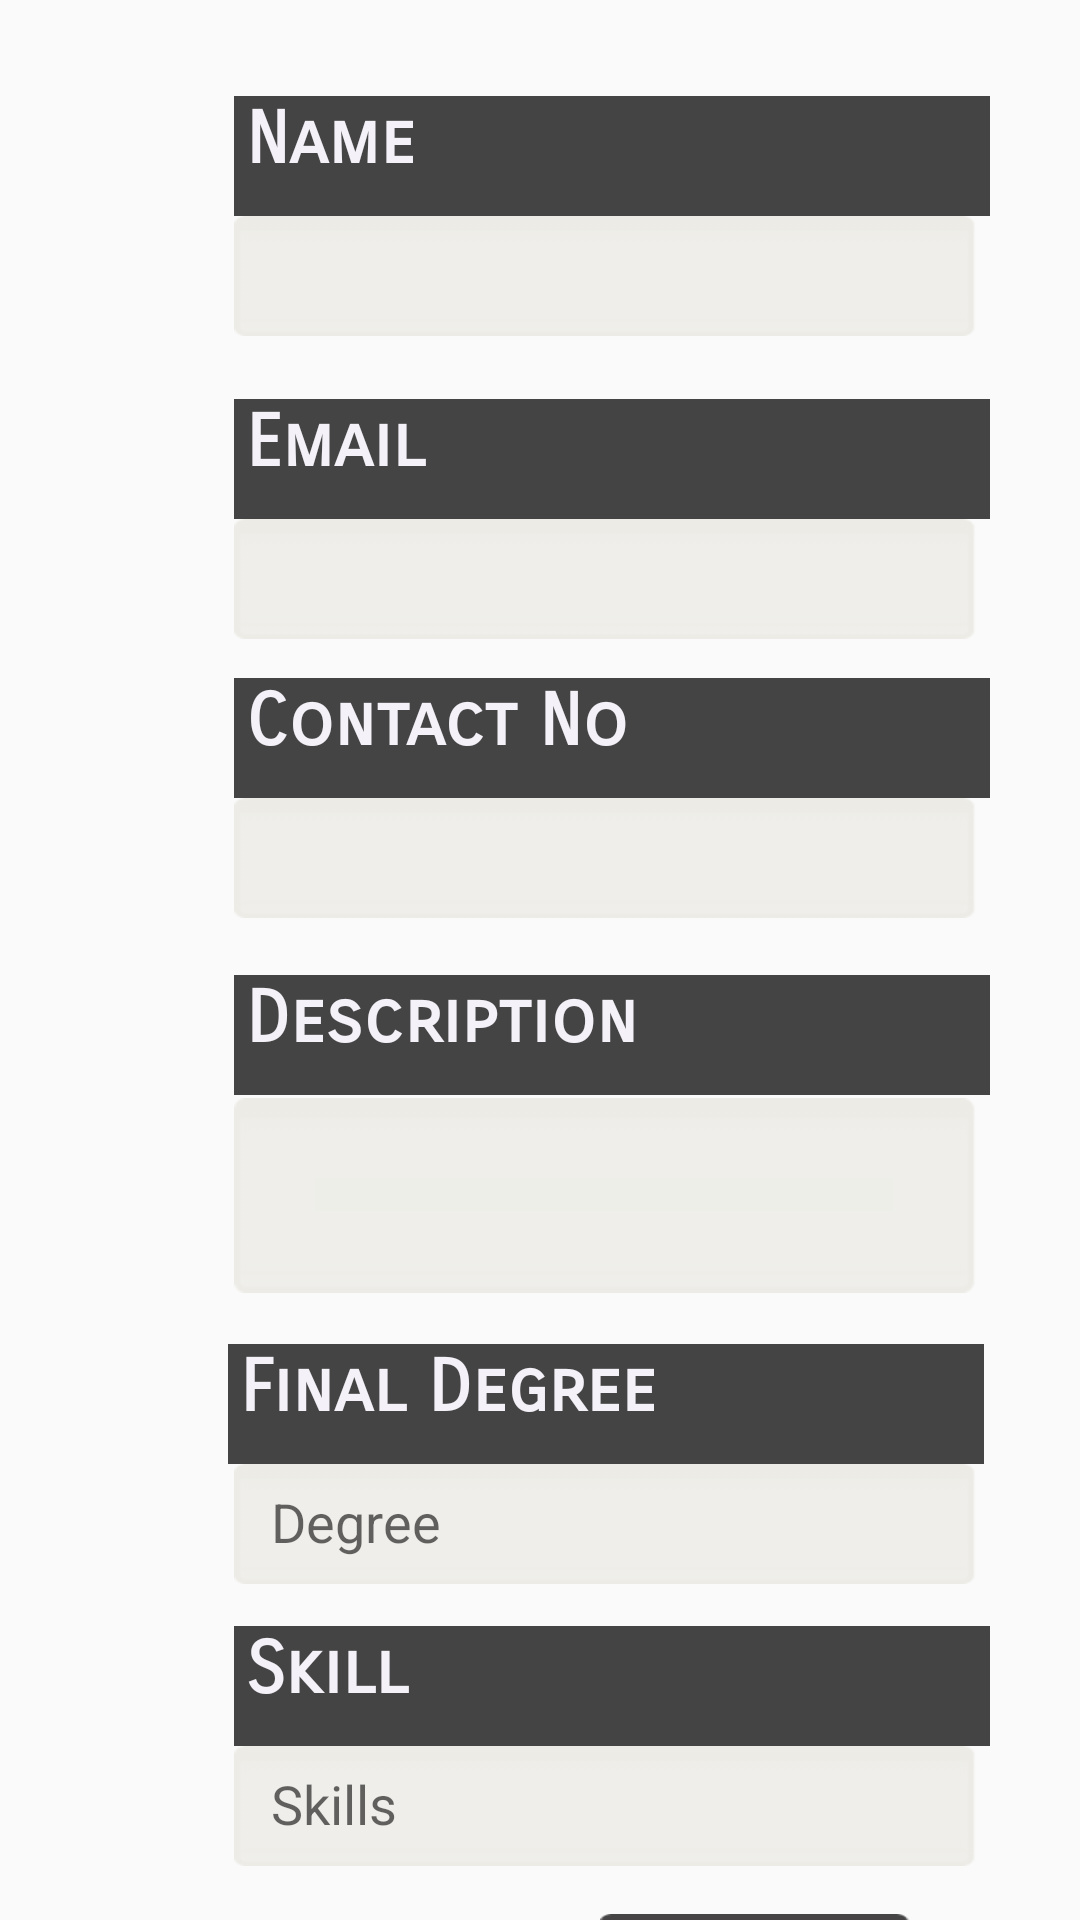

This screen was rendered from an Android layout file. Write that file and the resources it references.
<!-- AndroidManifest.xml: application theme Theme.Check1 -->
<!-- res/layout/activity_launcher.xml -->
<?xml version="1.0" encoding="utf-8"?>
<android.support.constraint.ConstraintLayout xmlns:android="http://schemas.android.com/apk/res/android"
    xmlns:app="http://schemas.android.com/apk/res-auto"
    xmlns:tools="http://schemas.android.com/tools"
    android:layout_width="match_parent"
    android:layout_height="match_parent"
    android:background="@drawable/pic4"

    tools:context=".launcher">


    <TextView
        android:id="@+id/textView16"
        android:layout_width="0dp"
        android:layout_height="40dp"
        android:layout_marginStart="78dp"
        android:layout_marginTop="14dp"
        android:background="#C6121010"
        android:fontFamily="sans-serif-smallcaps"
        android:paddingLeft="4dp"
        android:text="Skill"
        android:textColor="#F4F1F8"
        android:textSize="24sp"
        android:textStyle="bold"
        app:layout_constraintStart_toStartOf="parent"
        app:layout_constraintTop_toBottomOf="@+id/editTextTextPersonName4"
        app:layout_constraintWidth_percent=".7" />

    <TextView
        android:id="@+id/textView14"
        android:layout_width="0dp"
        android:layout_height="40dp"
        android:layout_marginStart="76dp"
        android:layout_marginTop="17dp"
        android:background="#C6121010"
        android:fontFamily="sans-serif-smallcaps"
        android:paddingLeft="4dp"
        android:text="Final Degree"
        android:textColor="#F4F1F8"
        android:textSize="24sp"
        android:textStyle="bold"
        app:layout_constraintStart_toStartOf="parent"
        app:layout_constraintTop_toBottomOf="@+id/editTextTextPersonName2"
        app:layout_constraintWidth_percent=".7" />

    <TextView
        android:id="@+id/textView15"
        android:layout_width="0dp"
        android:layout_height="40dp"
        android:layout_marginStart="78dp"
        android:layout_marginTop="32dp"
        android:background="#C6121010"
        android:fontFamily="sans-serif-smallcaps"
        android:paddingLeft="4dp"
        android:text="Name"
        android:textColor="#F4F1F8"
        android:textSize="24sp"
        android:textStyle="bold"
        app:layout_constraintStart_toStartOf="parent"
        app:layout_constraintTop_toTopOf="parent"
        app:layout_constraintWidth_percent=".7" />

    <TextView
        android:id="@+id/textView11"
        android:layout_width="0dp"
        android:layout_height="40dp"
        android:layout_marginStart="78dp"
        android:layout_marginTop="21dp"
        android:background="#C6121010"
        android:fontFamily="sans-serif-smallcaps"
        android:paddingLeft="4dp"
        android:text="Email"
        android:textColor="#F4F1F8"
        android:textSize="24sp"
        android:textStyle="bold"
        app:layout_constraintStart_toStartOf="parent"
        app:layout_constraintTop_toBottomOf="@+id/namesh"
        app:layout_constraintWidth_percent=".7" />

    <TextView
        android:id="@+id/textView12"
        android:layout_width="0dp"
        android:layout_height="40dp"
        android:layout_marginStart="78dp"
        android:layout_marginTop="13dp"
        android:background="#C6121010"
        android:fontFamily="sans-serif-smallcaps"
        android:paddingLeft="4dp"
        android:text="Contact No"
        android:textColor="#F4F1F8"
        android:textSize="24sp"
        android:textStyle="bold"
        app:layout_constraintBottom_toTopOf="@+id/editTextNumber"
        app:layout_constraintStart_toStartOf="parent"
        app:layout_constraintTop_toBottomOf="@+id/editTextTextEmailAddress"
        app:layout_constraintWidth_percent=".7" />

    <EditText
        android:id="@+id/namesh"
        android:layout_width="0dp"
        android:layout_height="40dp"
        android:layout_marginStart="78dp"
        android:background="@android:drawable/spinner_background"
        android:backgroundTint="#DCEAE9E3"
        android:ems="10"

        android:inputType="textPersonName"
        android:minHeight="48dp"
        app:layout_constraintStart_toStartOf="parent"
        app:layout_constraintTop_toBottomOf="@+id/textView15"
        app:layout_constraintWidth_percent=".7" />

    <EditText
        android:id="@+id/editTextTextEmailAddress"
        android:layout_width="0dp"
        android:layout_height="40dp"
        android:layout_marginStart="78dp"
        android:background="@android:drawable/spinner_background"
        android:backgroundTint="#DCEAE9E3"
        android:ems="10"
        android:inputType="textEmailAddress"
        android:minHeight="48dp"
        app:layout_constraintStart_toStartOf="parent"
        app:layout_constraintTop_toBottomOf="@+id/textView11"
        app:layout_constraintWidth_percent=".7" />

    <EditText
        android:id="@+id/editTextNumber"
        android:layout_width="0dp"
        android:layout_height="40dp"
        android:layout_marginStart="78dp"
        android:background="@android:drawable/spinner_background"
        android:backgroundTint="#DCEAE9E3"
        android:ems="10"

        android:inputType=""
        android:minHeight="48dp"
        app:layout_constraintStart_toStartOf="parent"
        app:layout_constraintTop_toBottomOf="@+id/textView12"
        app:layout_constraintWidth_percent=".7" />

    <EditText
        android:id="@+id/editTextTextPersonName2"
        android:layout_width="0dp"
        android:layout_height="65dp"
        android:layout_marginStart="78dp"
        android:layout_marginTop="1dp"
        android:background="@android:drawable/spinner_background"
        android:backgroundTint="#DCEAE9E3"
        android:ems="10"
        android:hint=""
        android:inputType="textPersonName"
        android:minHeight="48dp"
        android:text=""
        app:layout_constraintStart_toStartOf="parent"
        app:layout_constraintTop_toBottomOf="@+id/textView10"
        app:layout_constraintWidth_percent=".7" />

    <TextView
        android:id="@+id/textView10"
        android:layout_width="0dp"
        android:layout_height="40dp"
        android:layout_marginStart="78dp"
        android:layout_marginTop="19dp"
        android:background="#C6121010"
        android:fontFamily="sans-serif-smallcaps"
        android:paddingLeft="4dp"
        android:text="Description"
        android:textColor="#F4F1F8"
        android:textSize="24sp"
        android:textStyle="bold"
        app:layout_constraintStart_toStartOf="parent"
        app:layout_constraintTop_toBottomOf="@+id/editTextNumber"
        app:layout_constraintWidth_percent=".7" />

    <EditText
        android:id="@+id/editTextTextPersonName4"
        android:layout_width="0dp"
        android:layout_height="40dp"
        android:layout_marginStart="78dp"

        android:background="@android:drawable/spinner_background"
        android:backgroundTint="#DCEAE9E3"
        android:ems="10"
        android:hint=" Degree"
        android:inputType="textPersonName"
        android:minHeight="48dp"
        android:text=""
        app:layout_constraintStart_toStartOf="parent"
        app:layout_constraintTop_toBottomOf="@+id/textView14"
        app:layout_constraintWidth_percent=".7" />

    <EditText
        android:id="@+id/editTextTextPersonName5"
        android:layout_width="0dp"
        android:layout_height="40dp"
        android:layout_marginStart="78dp"
        android:background="@android:drawable/spinner_background"
        android:backgroundTint="#DCEAE9E3"
        android:ems="10"
        android:hint=" Skills"
        android:inputType="textPersonName"
        android:minHeight="48dp"
        android:text=""
        app:layout_constraintStart_toStartOf="parent"
        app:layout_constraintTop_toBottomOf="@+id/textView16"
        app:layout_constraintWidth_percent=".7" />

    <Button
        android:id="@+id/button2"
        android:layout_width="0dp"
        android:layout_height="36dp"

        android:layout_marginTop="16dp"
        android:layout_marginEnd="52dp"
        android:background="@android:drawable/spinner_background"
        android:backgroundTint="#C6121010"
        android:text="Send "
        android:textColor="#FBF7F7"
        app:layout_constraintEnd_toEndOf="parent"
        app:layout_constraintTop_toBottomOf="@+id/editTextTextPersonName5"
        app:layout_constraintWidth_percent=".3" />


</android.support.constraint.ConstraintLayout>
<!-- resources referenced by this layout -->
<resources>
  <style name="Theme.Check1" parent="Theme.AppCompat.Light.DarkActionBar">
          
          <item name="colorPrimary">@color/purple_500</item>
          <item name="colorPrimaryDark">@color/purple_700</item>
          <item name="colorAccent">@color/teal_200</item>
          
      </style>
  <color name="purple_500">#CD16C4</color>
  <color name="purple_700">#CD16C4</color>
  <color name="teal_200">#FF03DAC5</color>
</resources>
